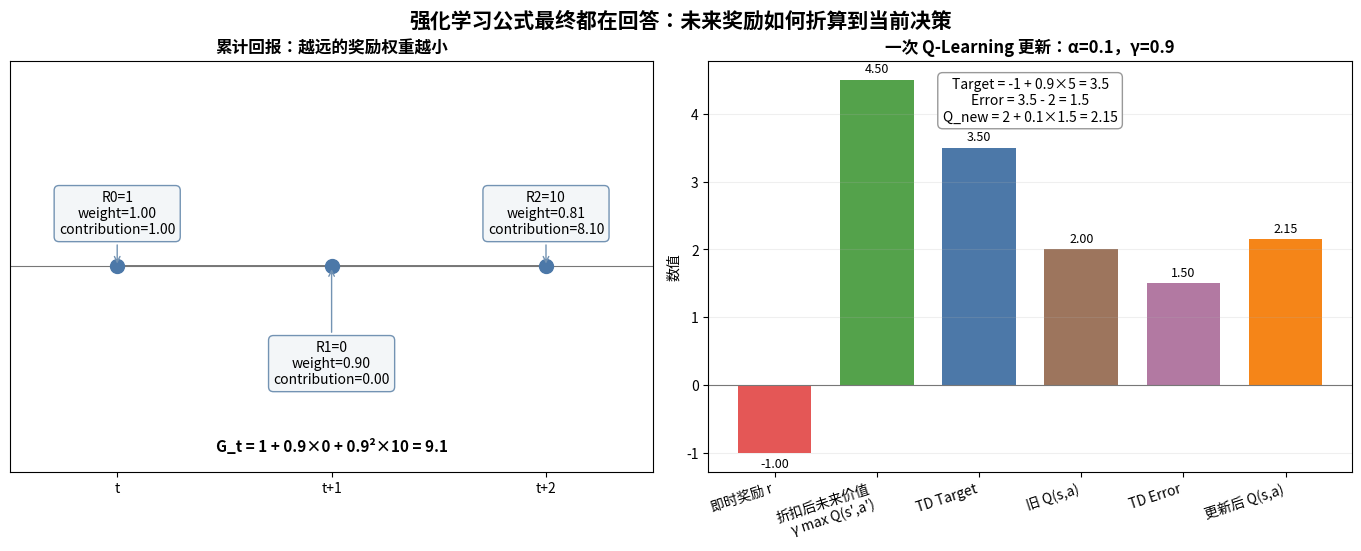

Reproduce this figure in Python. (Note: this script raises an exception after producing the figure.)
#!/usr/bin/env python3
"""生成累计折扣回报与 Q-Learning 单步更新示意图。"""
from pathlib import Path

import matplotlib
matplotlib.use("Agg")
import matplotlib.font_manager as fm
import matplotlib.pyplot as plt
import numpy as np

FONT_CANDIDATES = ["PingFang SC", "Microsoft YaHei", "Noto Sans CJK SC", "WenQuanYi Micro Hei", "Source Han Sans SC"]
FONT_PATHS = ["/Library/Fonts/Arial Unicode.ttf", "/System/Library/Fonts/STHeiti Light.ttc", "C:/Windows/Fonts/msyh.ttc", "/usr/share/fonts/opentype/noto/NotoSansCJK-Regular.ttc"]
for font_path in FONT_PATHS:
    if Path(font_path).exists():
        fm.fontManager.addfont(font_path)
available = {font.name for font in fm.fontManager.ttflist}
font_name = next((name for name in FONT_CANDIDATES if name in available), None)
if font_name is None:
    installed_path = next((path for path in FONT_PATHS if Path(path).exists()), None)
    font_name = fm.FontProperties(fname=installed_path).get_name() if installed_path else "DejaVu Sans"
plt.rcParams["font.family"] = font_name
plt.rcParams["axes.unicode_minus"] = False

rewards = np.array([1.0, 0.0, 10.0])
gamma = 0.9
weights = gamma ** np.arange(len(rewards))
contributions = rewards * weights

fig, (ax_timeline, ax_update) = plt.subplots(1, 2, figsize=(13.5, 5.4), dpi=170, constrained_layout=True)

x = np.arange(3)
ax_timeline.axhline(0, color="#777777", linewidth=0.8)
ax_timeline.plot(x, np.zeros_like(x), color="#777777", linewidth=1.4)
ax_timeline.scatter(x, np.zeros_like(x), s=100, color="#4C78A8", zorder=3)
for index, (reward, weight, contribution) in enumerate(zip(rewards, weights, contributions)):
    ax_timeline.annotate(
        f"R{index}={reward:g}\nweight={weight:.2f}\ncontribution={contribution:.2f}",
        (index, 0), xytext=(0, 38 if index % 2 == 0 else -70), textcoords="offset points",
        ha="center", va="center", fontsize=10,
        bbox={"boxstyle": "round,pad=0.35", "facecolor": "#F3F6F8", "edgecolor": "#7393B3"},
        arrowprops={"arrowstyle": "->", "color": "#7393B3"},
    )
ax_timeline.set_xlim(-0.5, 2.5)
ax_timeline.set_ylim(-1.1, 1.1)
ax_timeline.set_yticks([])
ax_timeline.set_xticks(x, ["t", "t+1", "t+2"])
ax_timeline.set_title("累计回报：越远的奖励权重越小", weight="bold")
ax_timeline.text(0.5, 0.05, "G_t = 1 + 0.9×0 + 0.9²×10 = 9.1", transform=ax_timeline.transAxes,
                 ha="center", fontsize=11, weight="bold")

labels = ["即时奖励 r", "折扣后未来价值\nγ max Q(s',a')", "TD Target", "旧 Q(s,a)", "TD Error", "更新后 Q(s,a)"]
values = [-1.0, 4.5, 3.5, 2.0, 1.5, 2.15]
colors = ["#E45756", "#54A24B", "#4C78A8", "#9D755D", "#B279A2", "#F58518"]
bars = ax_update.bar(np.arange(len(labels)), values, color=colors, width=0.72)
ax_update.axhline(0, color="#777777", linewidth=0.8)
ax_update.set_xticks(np.arange(len(labels)), labels, rotation=18, ha="right")
ax_update.set_ylabel("数值")
ax_update.set_title("一次 Q-Learning 更新：α=0.1，γ=0.9", weight="bold")
ax_update.grid(axis="y", alpha=0.2)
ax_update.bar_label(bars, fmt="%.2f", padding=3, fontsize=9)
ax_update.text(0.5, 0.96, "Target = -1 + 0.9×5 = 3.5\nError = 3.5 - 2 = 1.5\nQ_new = 2 + 0.1×1.5 = 2.15",
               transform=ax_update.transAxes, ha="center", va="top", fontsize=10,
               bbox={"boxstyle": "round,pad=0.35", "facecolor": "white", "edgecolor": "#999999"})

fig.suptitle("强化学习公式最终都在回答：未来奖励如何折算到当前决策", fontsize=15, weight="bold")
output = Path(__file__).resolve().parent / "rl_return_timeline.png"
fig.savefig(output, bbox_inches="tight")
print(f"saved to {output}")
